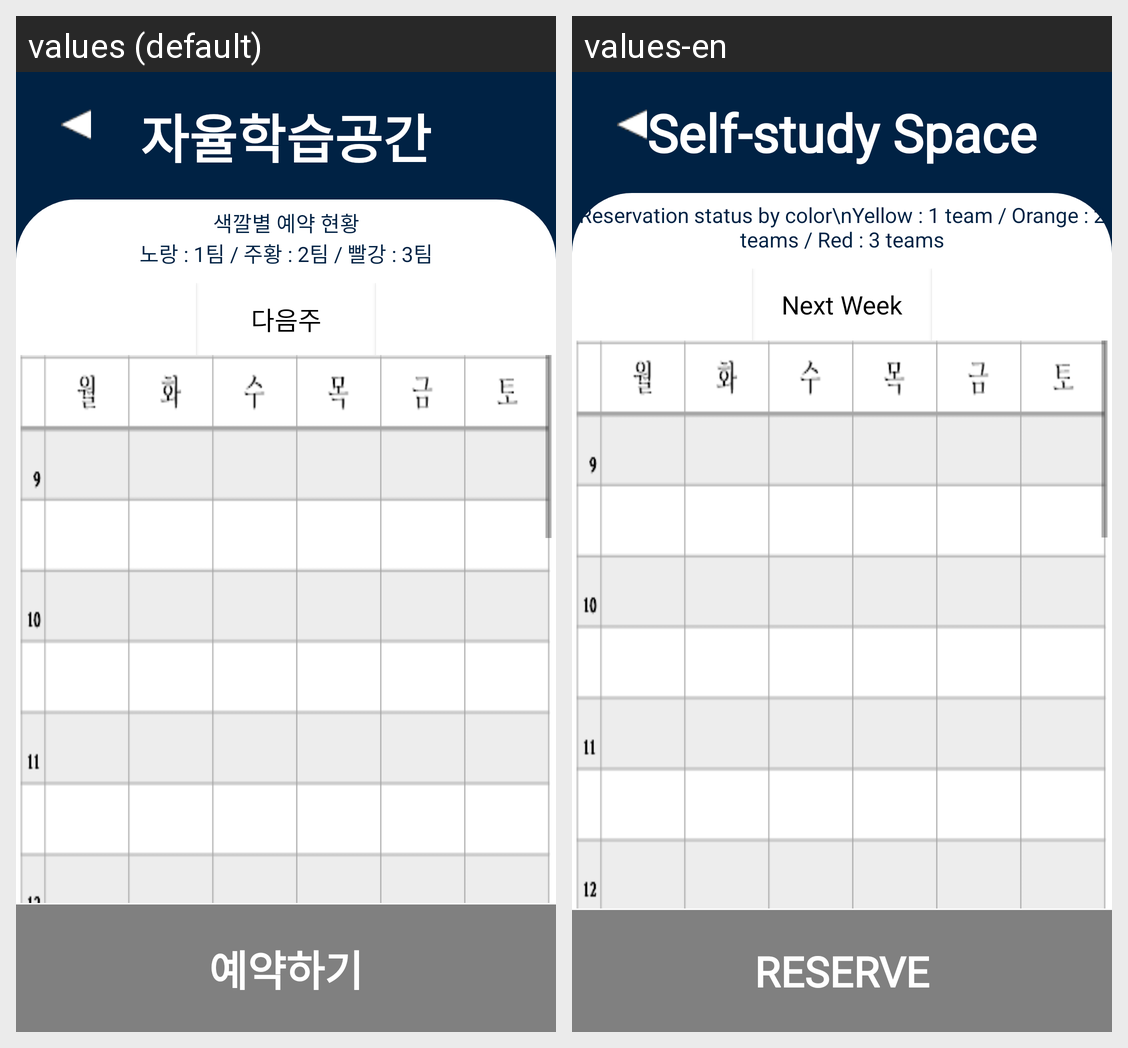

The same Android screen rendered under two of its app's locales, left to right. List the strings drawn on it with the default value and each locale's translation.
Android screen res/layout/activity_selfstudy_nextweek_reserv.xml rendered under 2 locales, left to right: values (default), values-en. Device: Nexus 5 (rendered at 1080×1920; each locale shown at half size, 540×960, under a caption strip naming it); theme Theme.Dorazy.
Strings drawn on this screen, with the default value and each locale's value (text and hints the layout hard-codes, and strings that could not be matched under every locale, appear in the picture but are not listed):

self_study_space
  values: 자율학습공간
  values-en: Self-study Space

usage_notice
  values: 색깔별 예약 현황
      노랑 : 1팀 / 주황 : 2팀 / 빨강 : 3팀
  values-en: Reservation status by color\nYellow : 1 team / Orange : 2 teams / Red : 3 teams

next_week
  values: 다음주
  values-en: Next Week

reserve
  values: 예약하기
  values-en: Reserve
